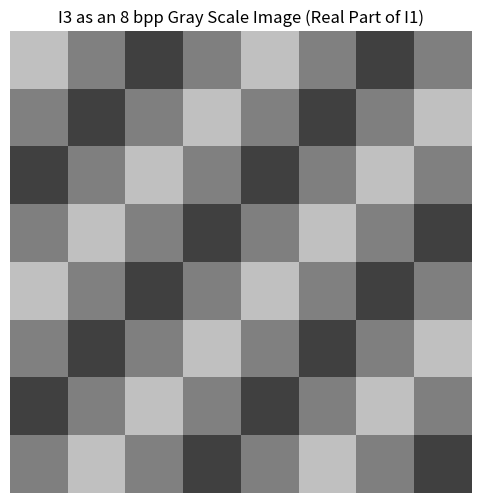

The matplotlib source for this figure:
"""
[redacted]
[redacted]
"""

import numpy as np
from scipy.fft import fft2, fftshift
import matplotlib.pyplot as plt

image_size = (8, 8)

u0 = 2
v0 = 2

COLS, ROWS = np.meshgrid(np.arange(image_size[1]), np.arange(image_size[0]))

# print(COLS)
# print(ROWS)

I1 = 0.5 * np.exp(1j * 2 * np.pi / 8 * (u0 * COLS + u0 * ROWS))
I2 = 0.5 * np.exp(-1j * 2 * np.pi / 8 * (u0 * COLS + u0 * ROWS))

I3 = I1 + I2

Itilde3 = fftshift(fft2(I3))

print("Re[DFT(I3)]:")
print(np.real(Itilde3).round(4))

print("Im[DFT(I3)]:")
print(np.imag(Itilde3).round(4))

plt.figure(figsize=(6, 6))
plt.imshow(np.real(I1), cmap='gray', vmin=-1, vmax=1)
plt.title("I3 as an 8 bpp Gray Scale Image (Real Part of I1)")
plt.axis('off')
plt.show()
